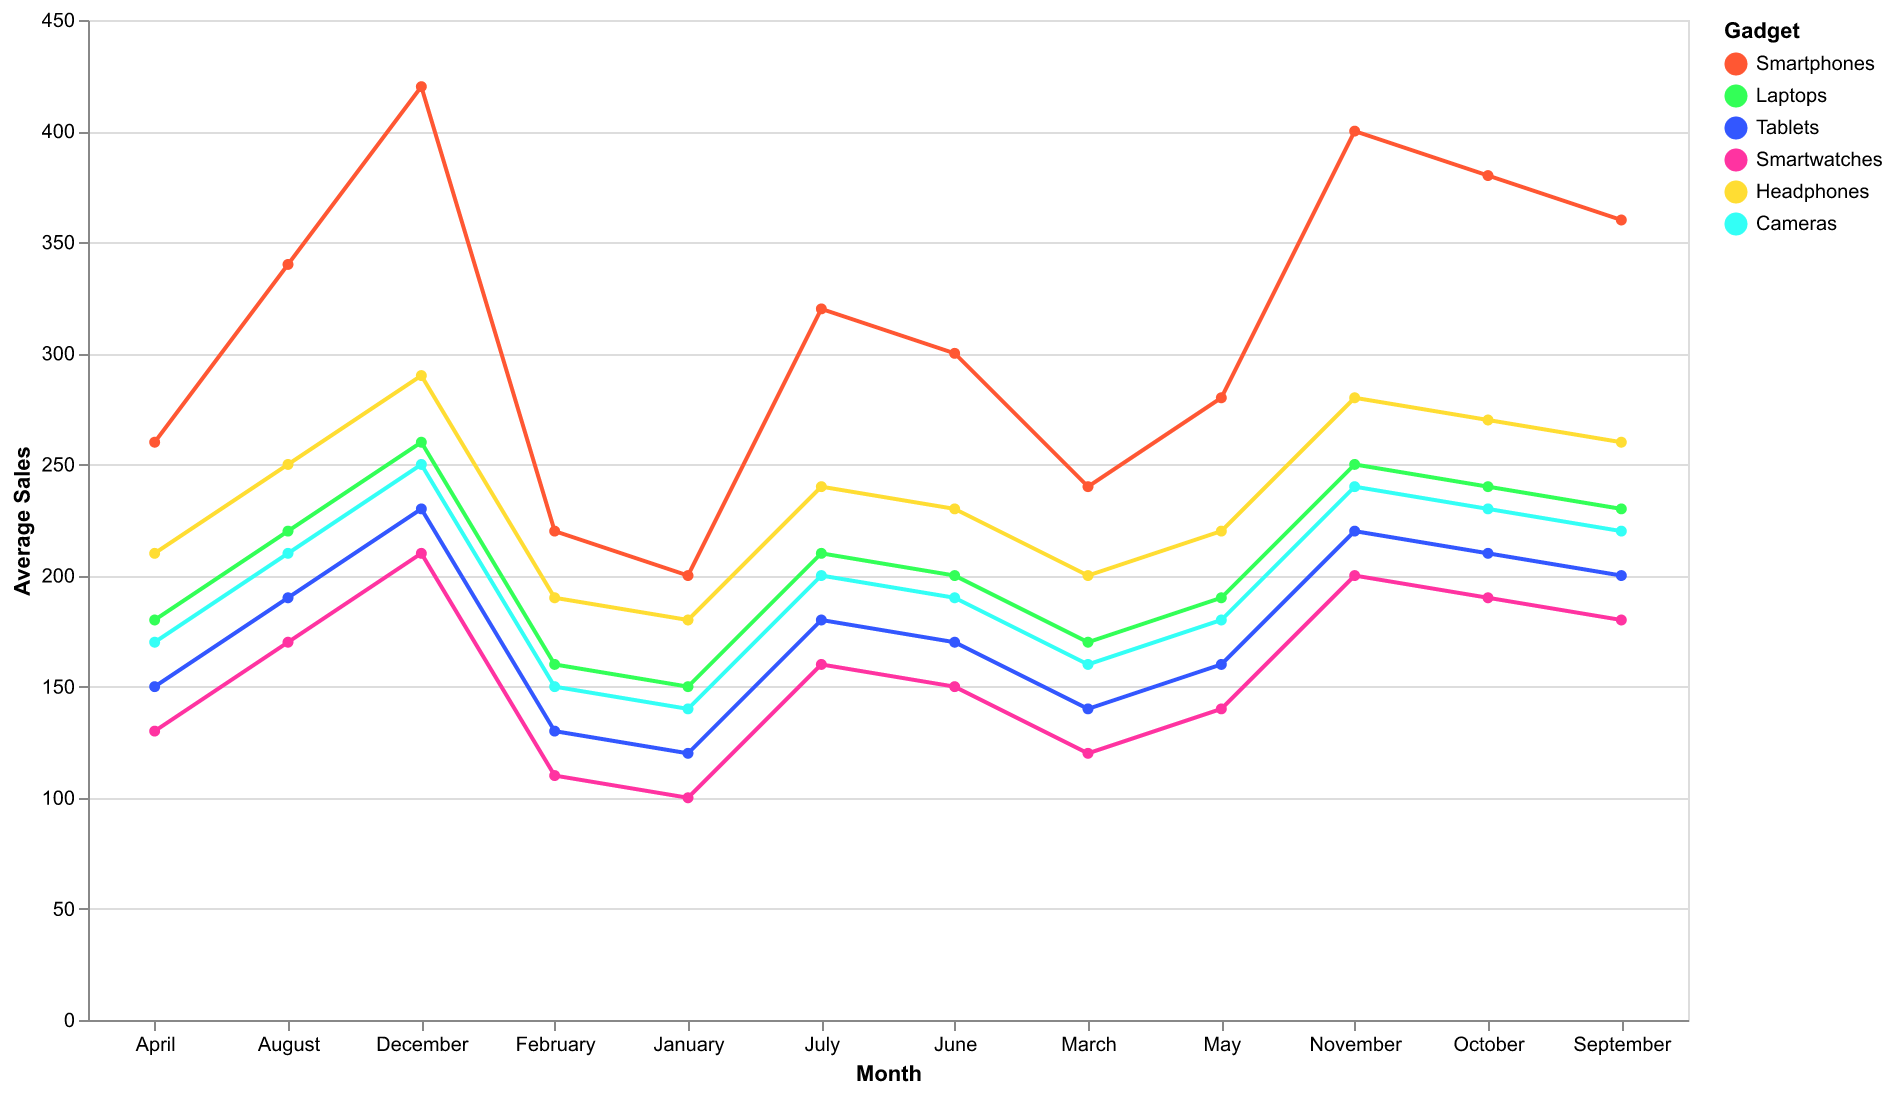

Source data for this figure (header and first rows):
Month, Smartphones, Laptops, Tablets, Smartwatches, Headphones, Cameras
January, 200, 150, 120, 100, 180, 140
February, 220, 160, 130, 110, 190, 150
March, 240, 170, 140, 120, 200, 160
April, 260, 180, 150, 130, 210, 170
May, 280, 190, 160, 140, 220, 180
June, 300, 200, 170, 150, 230, 190
July, 320, 210, 180, 160, 240, 200
August, 340, 220, 190, 170, 250, 210
September, 360, 230, 200, 180, 260, 220
October, 380, 240, 210, 190, 270, 230
November, 400, 250, 220, 200, 280, 240
December, 420, 260, 230, 210, 290, 250
